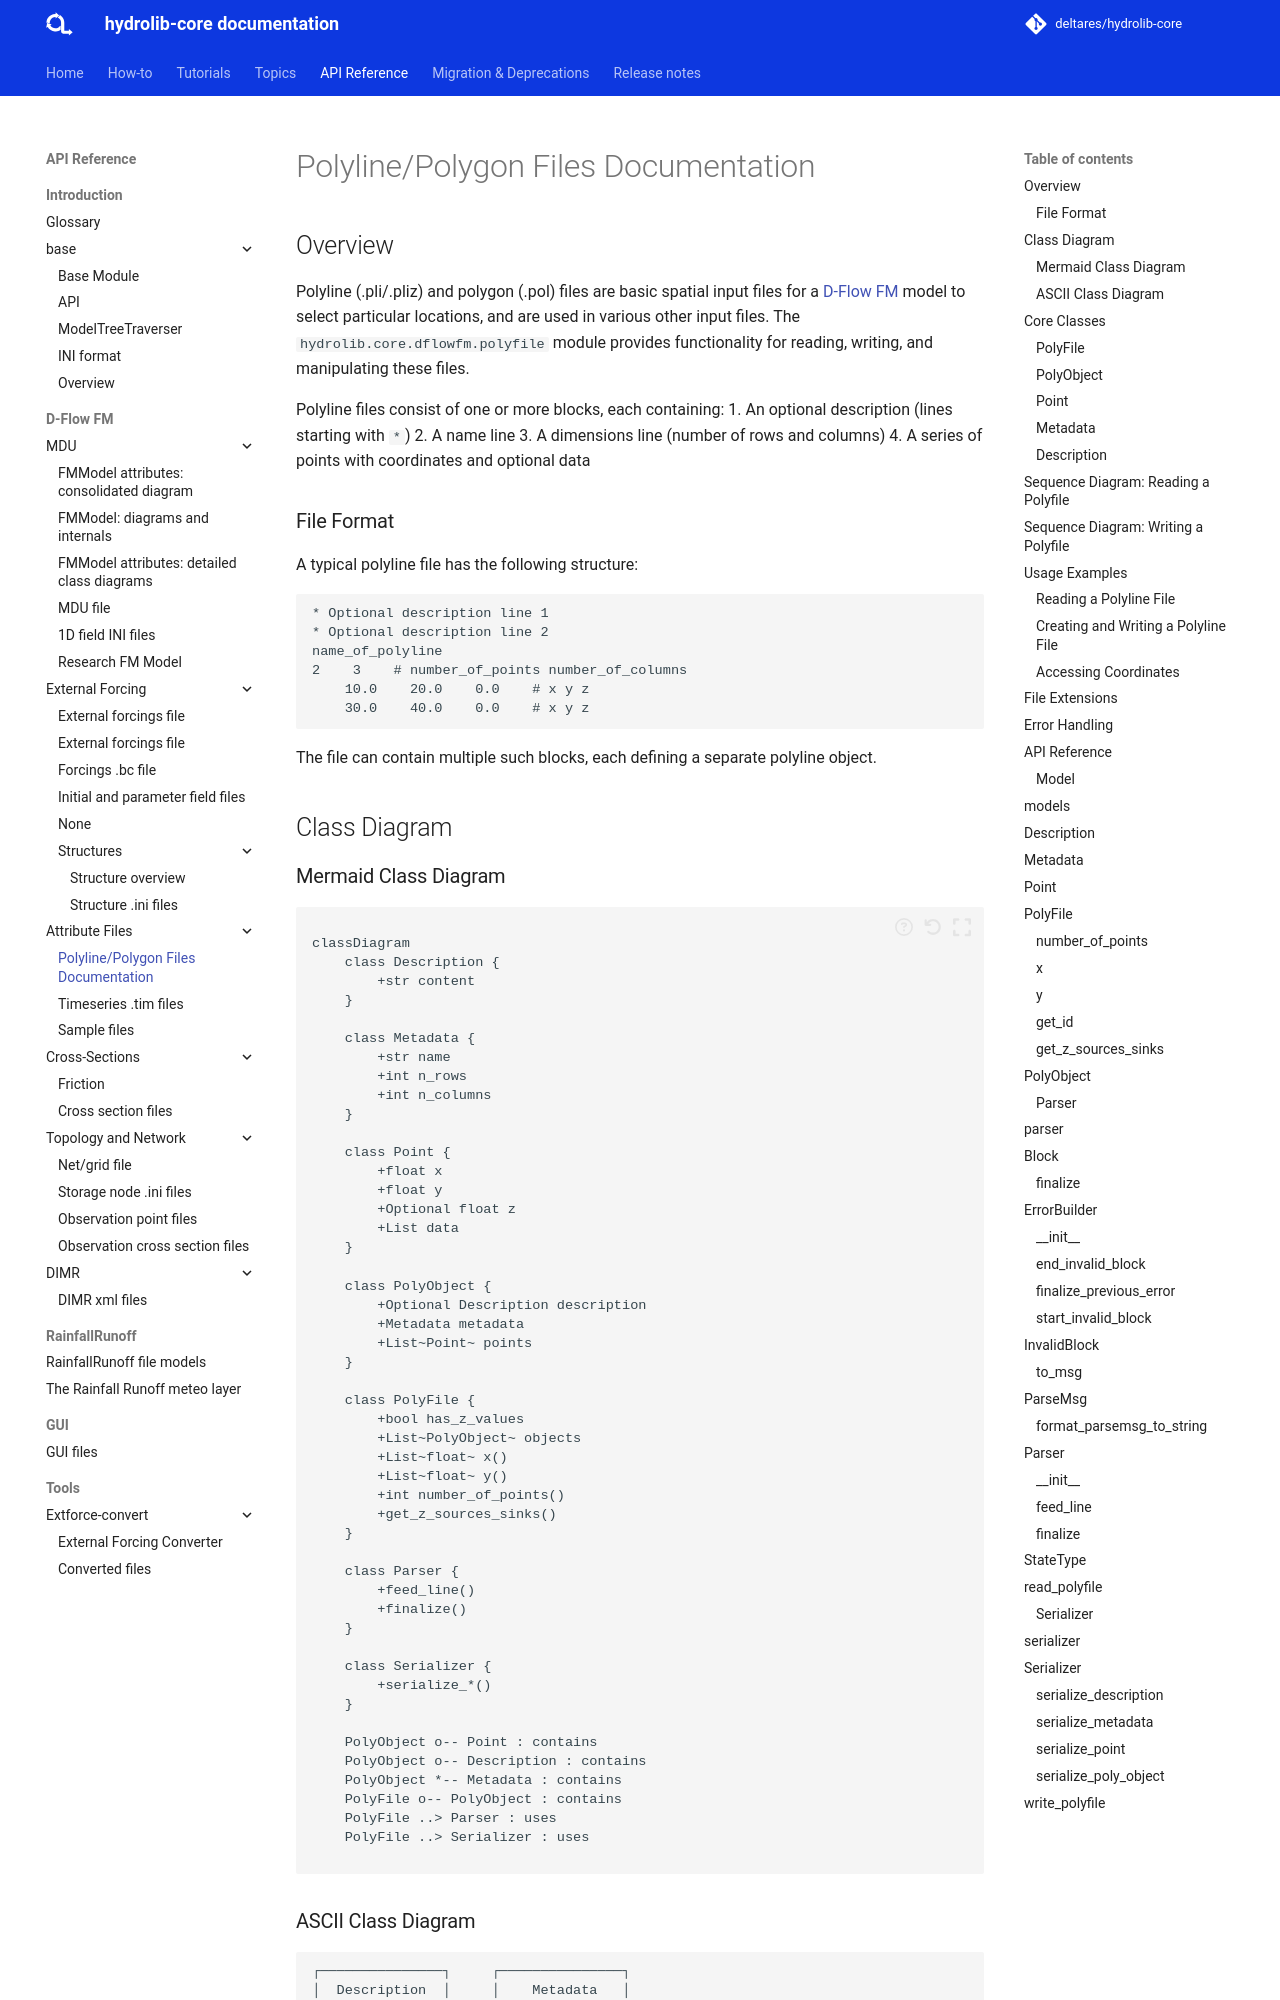

repository: Deltares/HYDROLIB-core · page: develop/reference/dflowfm/attribute-files/polyfile/index.html · generator: mkdocs

# Polyline/Polygon Files Documentation

## Overview

Polyline (.pli/.pliz) and polygon (.pol) files are basic spatial input files for a [D-Flow FM](../../glossary.md#d-flow-fm) model to select particular locations, and are used in various other input files. The `hydrolib.core.dflowfm.polyfile` module provides functionality for reading, writing, and manipulating these files.

Polyline files consist of one or more blocks, each containing:
1. An optional description (lines starting with `*`)
2. A name line
3. A dimensions line (number of rows and columns)
4. A series of points with coordinates and optional data
